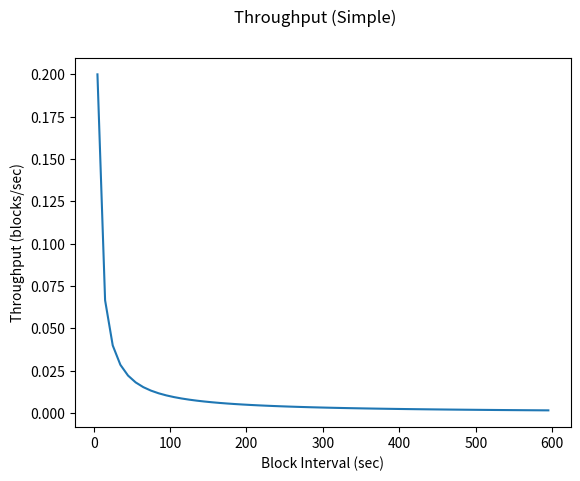
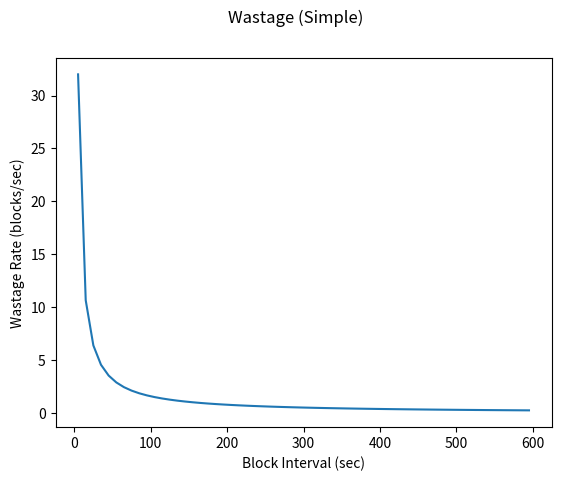
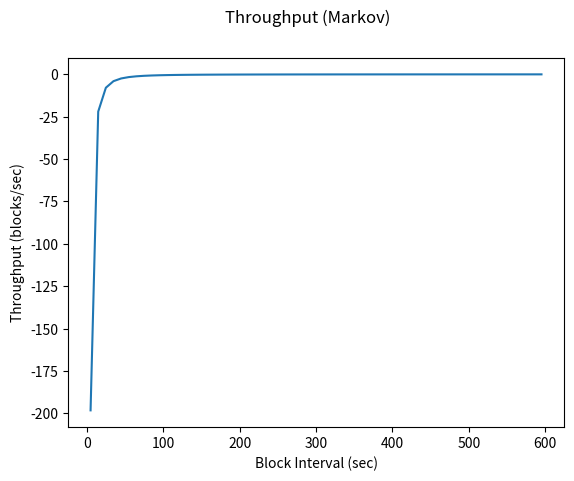
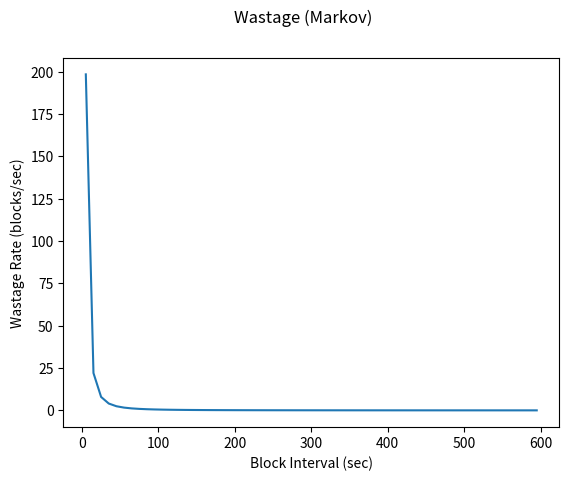

Source code (Python) for these figures, in order:
# Theoretical plots for wastage rate models

import pandas as pd
import matplotlib.pyplot as plt
import numpy as np
import random
import os

# following functions return expected throughput (blocks/sec) as function of params
def growth_rate_simple(netsize, blockinterval, propdelay):
    blocks_per_sec = 1 / blockinterval
    return blocks_per_sec # TODO: should we subtract the wastage rate??

def wastage_rate_simple(netsize, blockinterval, propdelay):
    return (netsize * propdelay) / blockinterval

def growth_rate_markov(netsize, blockinterval, propdelay):
    return (netsize / blockinterval) * (1 - (propdelay / blockinterval) * (netsize - 1))

def wastage_rate_markov(netsize, blockinterval, propdelay):
    return (netsize * (netsize - 1)) * (propdelay / (blockinterval ** 2))


def growth_from_wastage(maxthrough, wastage):
    return maxthrough - wastage
# we can then generate array of throughput values as function of block interval, for fixed netsize/prop delay

NETSIZE = 32
# (sec)
PROPDELAY = 5 # TODO: what's a valid value for prop delay?
# (sec) 5 sec to 10 minutes, step by 10 seconds
INTERVALS = np.arange(5, 600, 10)  

# calculate result arrays:
throughput_simple = growth_rate_simple(NETSIZE, INTERVALS, PROPDELAY)
wastage_simple = wastage_rate_simple(NETSIZE, INTERVALS, PROPDELAY)
#throughput_markov = growth_rate_markov(NETSIZE, INTERVALS, PROPDELAY)
wastage_markov = wastage_rate_markov(NETSIZE, INTERVALS, PROPDELAY)
throughput_markov = growth_from_wastage(throughput_simple, wastage_markov)


# PLOTS
fig, ax = plt.subplots()
fig.suptitle("Throughput (Simple)")
plt.plot(INTERVALS, throughput_simple) # , color=color)
ax.set(xlabel="Block Interval (sec)", ylabel="Throughput (blocks/sec)")

fig, ax = plt.subplots()
fig.suptitle("Wastage (Simple)")
plt.plot(INTERVALS, wastage_simple) # , color=color)
ax.set(xlabel="Block Interval (sec)", ylabel="Wastage Rate (blocks/sec)")

fig, ax = plt.subplots()
fig.suptitle("Throughput (Markov)")
plt.plot(INTERVALS, throughput_markov) # , color=color)
ax.set(xlabel="Block Interval (sec)", ylabel="Throughput (blocks/sec)")

fig, ax = plt.subplots()
fig.suptitle("Wastage (Markov)")
plt.plot(INTERVALS, wastage_markov) # , color=color)
ax.set(xlabel="Block Interval (sec)", ylabel="Wastage Rate (blocks/sec)")

#fig = ax.get_figure()
# [redacted]

plt.show()
''' color stuff
number_of_colors = max(len(netsizes), len(intervals))
colors = ["#"+''.join([random.choice('0123456789ABCDEF') for j in range(6)]) for i in range(number_of_colors)]
'''
